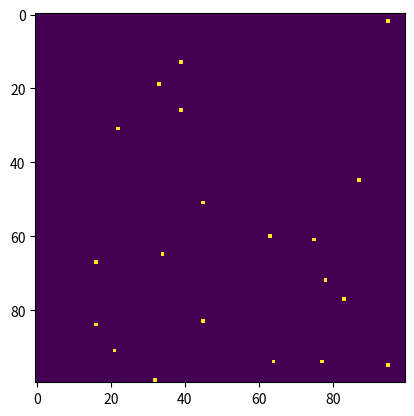

The matplotlib source for this figure:
import matplotlib.pyplot as plt
from matplotlib.animation import FuncAnimation
import numpy as np
import math
from numpy import random

p = np.zeros([100,100])

for n in range(20):
    p[random.randint(100)][random.randint(100)] = 1

repul_cons = 50 #to be tweaked (repulsion coefficient)

q = np.copy(p)

fig,ax = plt.subplots()
particles = plt.imshow(p)


def update(num):
    global p
    global q
    global repul_cons

    turb_pos = []
    for i in range(100):
        for j in range(100):
            if p[i][j] == 1:
                turb_pos.append([i,j])

    for x,y in turb_pos:
        if x!=0 or x!=99 or x==0 or x==99:
            if p[x][y] == 1:
                total_x = 0
                total_y = 0
                for i,j in turb_pos:
                    if i!=x and j!=y:
                        temp = math.sqrt(((x-i)**2) + ((y-j)**2))
                        if temp < 25:  # here 25 is the threshold distance between two points above which the points do not repel each other
                            potential_energy = repul_cons / temp
                            add_on_x = ((x-i)/temp)*potential_energy
                            add_on_y = ((y-j)/temp)*potential_energy
                            total_x += add_on_x
                            total_y += add_on_y
                if total_x > 0 : total_x = 1
                if total_x < 0 : total_x = -1
                if total_y > 0 : total_y = 1
                if total_y < 0 : total_y = -1
                total_x = int(total_x)
                total_y = int(total_y)
                q[x][y] = 0
                if (x+total_x) < 0:
                    total_x = -x
                if (y+total_y) < 0:
                    total_y = -y
                if (x+total_x) > 99:
                    total_x = 99 - x
                if (y+total_y) > 99:
                    total_y = 99 - y
                q[x + total_x][y + total_y] = 1

    p = np.copy(q)
    particles.set_data(p)
    return particles

ani = FuncAnimation(fig,update,frames=1000000)
plt.show()

for i in range(100):
    for j in range(100):
        if p[i][j] == 1:
            print(i,j)